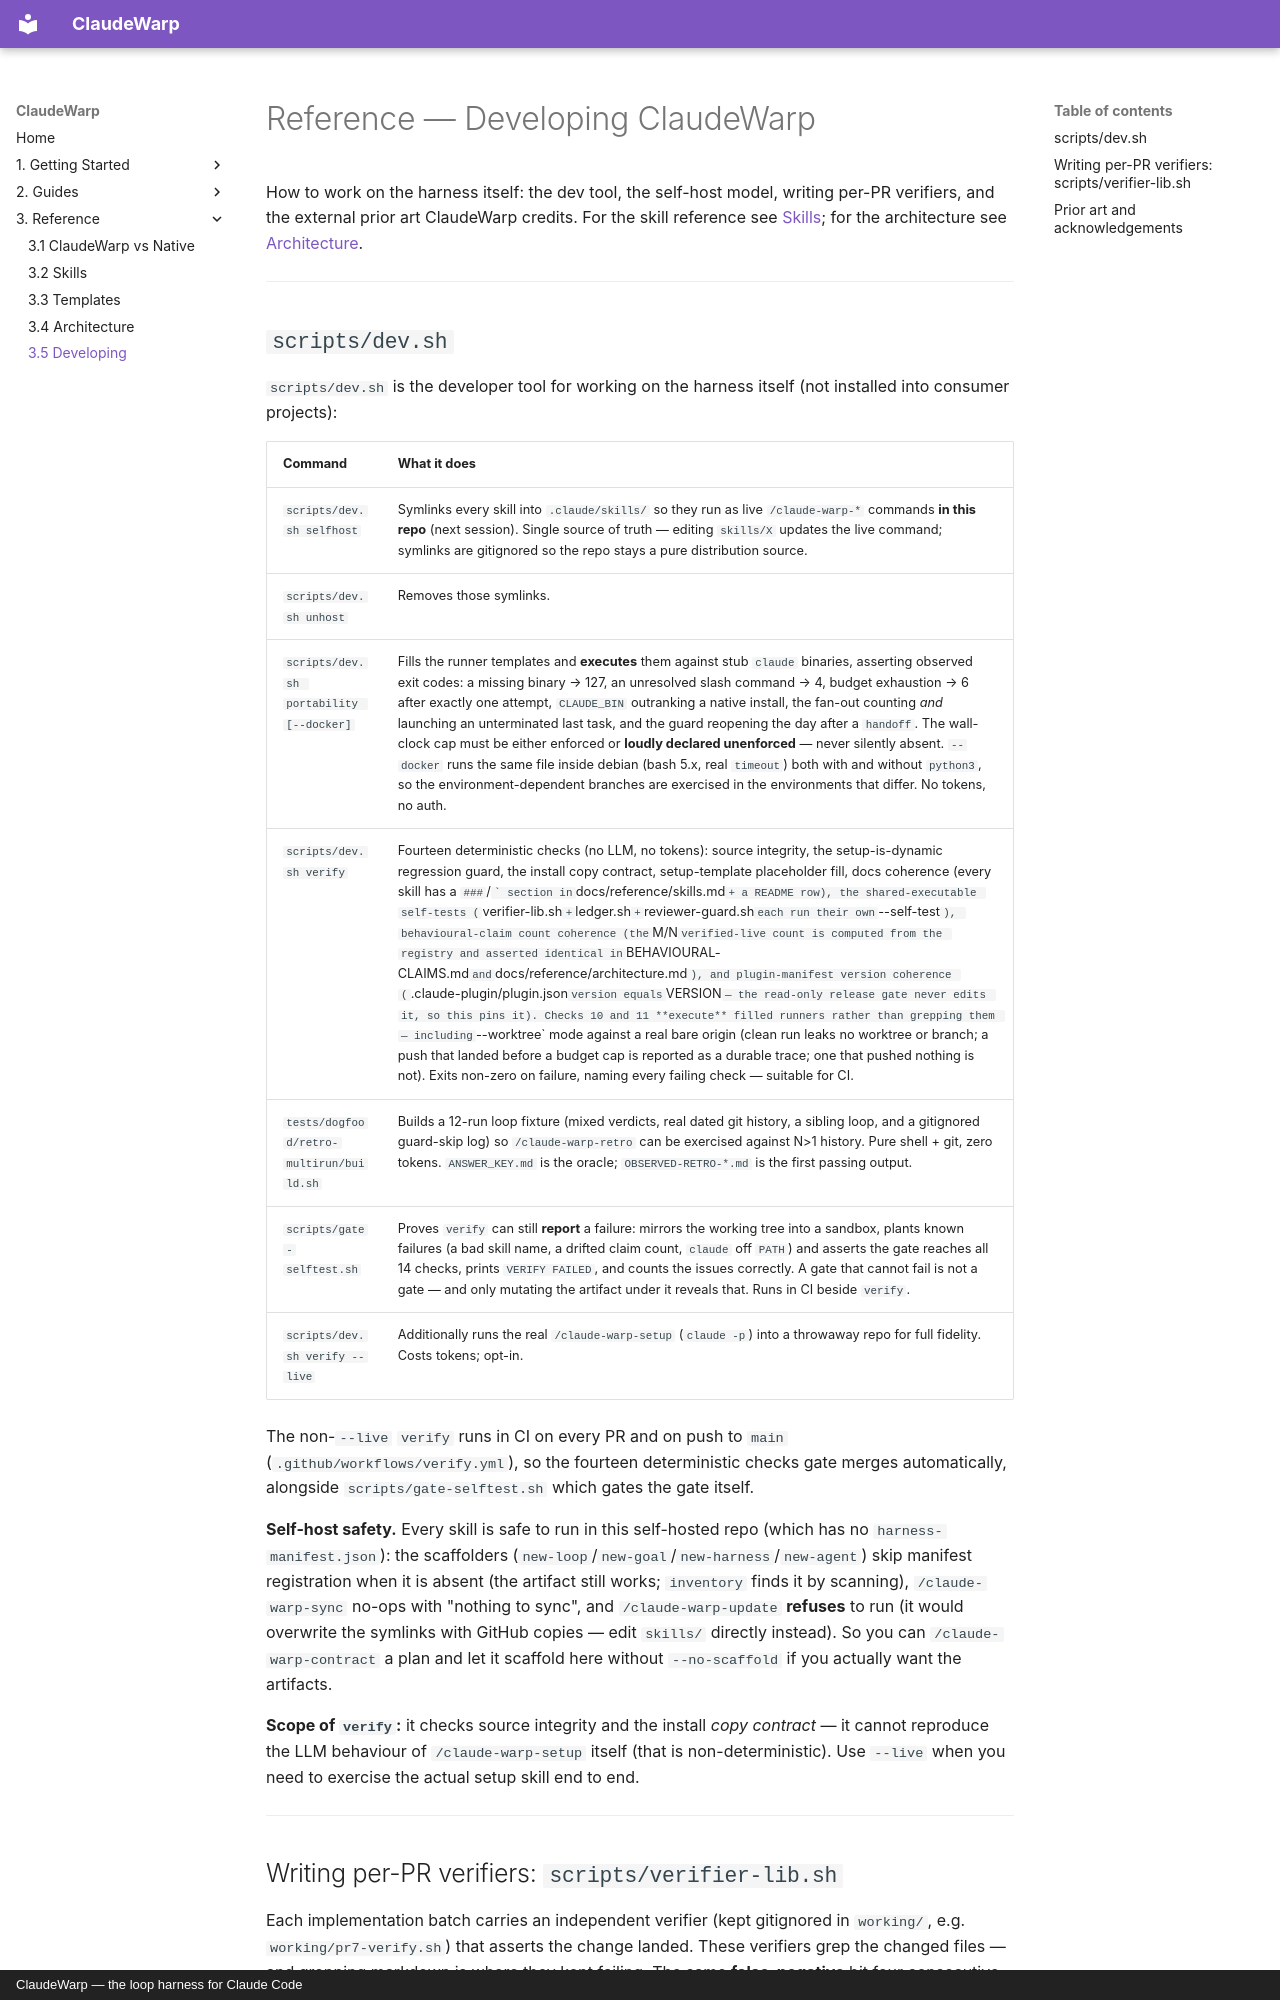

repository: lucagattoni/Claude-Warp · page: reference/developing/index.html · generator: mkdocs · copyright: ClaudeWarp — the loop harness for Claude Code

# Reference — Developing ClaudeWarp

How to work on the harness itself: the dev tool, the self-host model, writing per-PR verifiers, and
the external prior art ClaudeWarp credits. For the skill reference see [Skills](skills.md); for the
architecture see [Architecture](architecture.md).

---

## `scripts/dev.sh`

`scripts/dev.sh` is the developer tool for working on the harness itself (not installed into
consumer projects):

| Command | What it does |
|---|---|
| `scripts/dev.sh selfhost` | Symlinks every skill into `.claude/skills/` so they run as live `/claude-warp-*` commands **in this repo** (next session). Single source of truth — editing `skills/X` updates the live command; symlinks are gitignored so the repo stays a pure distribution source. |
| `scripts/dev.sh unhost` | Removes those symlinks. |
| `scripts/dev.sh portability [--docker]` | Fills the runner templates and **executes** them against stub `claude` binaries, asserting observed exit codes: a missing binary → 127, an unresolved slash command → 4, budget exhaustion → 6 after exactly one attempt, `CLAUDE_BIN` outranking a native install, the fan-out counting *and* launching an unterminated last task, and the guard reopening the day after a `handoff`. The wall-clock cap must be either enforced or **loudly declared unenforced** — never silently absent. `--docker` runs the same file inside debian (bash 5.x, real `timeout`) both with and without `python3`, so the environment-dependent branches are exercised in the environments that differ. No tokens, no auth. |
| `scripts/dev.sh verify` | Fourteen deterministic checks (no LLM, no tokens): source integrity, the setup-is-dynamic regression guard, the install copy contract, setup-template placeholder fill, docs coherence (every skill has a `### `/<skill>`` section in `docs/reference/skills.md` + a README row), the shared-executable self-tests (`verifier-lib.sh` + `ledger.sh` + `reviewer-guard.sh` each run their own `--self-test`), behavioural-claim count coherence (the `M/N` verified-live count is computed from the registry and asserted identical in `BEHAVIOURAL-CLAIMS.md` and `docs/reference/architecture.md`), and plugin-manifest version coherence (`.claude-plugin/plugin.json` version equals `VERSION` — the read-only release gate never edits it, so this pins it). Checks 10 and 11 **execute** filled runners rather than grepping them — including `--worktree` mode against a real bare origin (clean run leaks no worktree or branch; a push that landed before a budget cap is reported as a durable trace; one that pushed nothing is not). Exits non-zero on failure, naming every failing check — suitable for CI. |
| `tests/dogfood/retro-multirun/build.sh` | Builds a 12-run loop fixture (mixed verdicts, real dated git history, a sibling loop, and a gitignored guard-skip log) so `/claude-warp-retro` can be exercised against N>1 history. Pure shell + git, zero tokens. `ANSWER_KEY.md` is the oracle; `OBSERVED-RETRO-*.md` is the first passing output. |
| `scripts/gate-selftest.sh` | Proves `verify` can still **report** a failure: mirrors the working tree into a sandbox, plants known failures (a bad skill name, a drifted claim count, `claude` off `PATH`) and asserts the gate reaches all 14 checks, prints `VERIFY FAILED`, and counts the issues correctly. A gate that cannot fail is not a gate — and only mutating the artifact under it reveals that. Runs in CI beside `verify`. |
| `scripts/dev.sh verify --live` | Additionally runs the real `/claude-warp-setup` (`claude -p`) into a throwaway repo for full fidelity. Costs tokens; opt-in. |

The non-`--live` `verify` runs in CI on every PR and on push to `main` (`.github/workflows/verify.yml`), so the fourteen deterministic checks gate merges automatically, alongside `scripts/gate-selftest.sh` which gates the gate itself.

**Self-host safety.** Every skill is safe to run in this self-hosted repo (which has no
`harness-manifest.json`): the scaffolders (`new-loop`/`new-goal`/`new-harness`/`new-agent`)
skip manifest registration when it is absent (the artifact still works; `inventory` finds it by
scanning), `/claude-warp-sync` no-ops with "nothing to sync", and `/claude-warp-update`
**refuses** to run (it would overwrite the symlinks with GitHub copies — edit `skills/` directly
instead). So you can `/claude-warp-contract` a plan and let it scaffold here without
`--no-scaffold` if you actually want the artifacts.

**Scope of `verify`:** it checks source integrity and the install *copy contract* — it cannot
reproduce the LLM behaviour of `/claude-warp-setup` itself (that is non-deterministic). Use
`--live` when you need to exercise the actual setup skill end to end.

---
